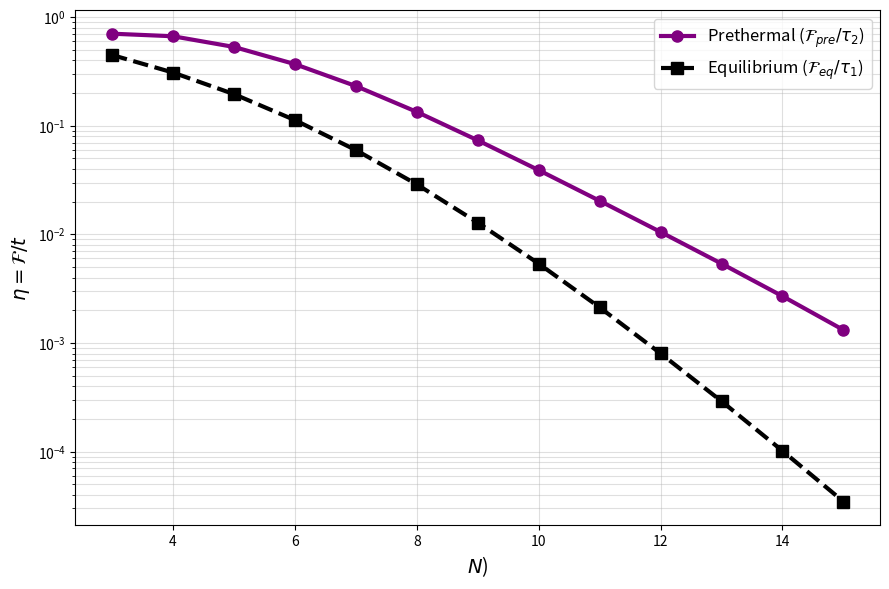

Generate this figure with matplotlib:
import numpy as np
import scipy.linalg as la
import matplotlib.pyplot as plt
from scipy.special import comb

# =============================================================================
# --- 1. PARÁMETROS DEL STAR MODEL ---
# =============================================================================
N_list = np.arange(3, 16) # Desde N=3 hasta N=15

a_values = [-0.711, 0.000, 0.894, 2.015, 3.398, 5.070, 7.052, 9.358, 11.998, 14.977,
            18.297, 21.960, 25.967, 30.318, 35.013, 40.053, 45.438, 51.168, 57.243, 63.664]
b_values = [0.711, 0.797, 0.894, 1.007, 1.133, 1.267, 1.410, 1.560, 1.714, 1.872,
            2.033, 2.196, 2.361, 2.527, 2.693, 2.861, 3.029, 3.198, 3.367, 3.537]

T_val = 1.0
dT = 0.001
gamma = 1.0

def f_glauber(dU, T):
    return 1.0 / (1.0 + np.exp(np.clip(dU / T, -700, 700)))

def build_star_matrix(N, a, b, T):
    dim = 2 * N
    M = np.zeros((dim, dim))
    E = np.zeros(dim)
    for k in range(N):
        E[k] = -a
        E[k + N] = a + 2*b*(2*k - N + 1)
        
    for k in range(N):
        idx_dn, idx_up = k, k + N
        if k < N - 1:
            M[idx_dn + 1, idx_dn] = 0.5 * gamma * (N - 1 - k)
            M[idx_up + 1, idx_up] = gamma * (N - 1 - k) * f_glauber(4*b, T)
        if k > 0:
            M[idx_dn - 1, idx_dn] = 0.5 * gamma * k
            M[idx_up - 1, idx_up] = gamma * k * f_glauber(-4*b, T)
        dU_central = E[idx_up] - E[idx_dn]
        M[idx_up, idx_dn] = gamma * f_glauber(dU_central, T)
        M[idx_dn, idx_up] = gamma * f_glauber(-dU_central, T)
        
    np.fill_diagonal(M, 0)
    np.fill_diagonal(M, -np.sum(M, axis=0))
    return M, E

# =============================================================================
# --- 2. CÁLCULO DE FIGURAS DE MÉRITO ---
# =============================================================================
eta_eq_list = []
eta_pre_list = []

print("Calculando eficiencias térmicas...")

for N in N_list:
    a, b = a_values[N-2], b_values[N-2]
    
    # Construcción de matrices
    M_base, E_base = build_star_matrix(N, a, b, T_val)
    M_up, _ = build_star_matrix(N, a, b, T_val + dT)
    M_dn, _ = build_star_matrix(N, a, b, T_val - dT)
    
    # 1. Tiempos de relajación
    evals = np.sort(np.real(la.eigvals(M_base)))[::-1]
    tau_1 = -1.0 / evals[1]
    tau_2 = -1.0 / evals[2]
    
    # 2. Información de Fisher en Equilibrio (Asintótica)
    # P_eq es la distribución de Boltzmann
    P_eq_base = np.exp(-E_base / T_val) / np.sum(np.exp(-E_base / T_val))
    P_eq_up = np.exp(-E_base / (T_val + dT)) / np.sum(np.exp(-E_base / (T_val + dT)))
    P_eq_dn = np.exp(-E_base / (T_val - dT)) / np.sum(np.exp(-E_base / (T_val - dT)))
    
    dP_eq_dT = (P_eq_up - P_eq_dn) / (2 * dT)
    F_eq = np.sum((dP_eq_dT**2) / (P_eq_base + 1e-20))
    
    # 3. Información de Fisher Pretermal
    # Condición Inicial (GS)
    P0 = np.zeros(2*N)
    P0[0] = 1.0  # Empezamos en el estado fundamental (Termómetro frío)
    
    # Evaluamos en la meseta pretermal (t = 5 * tau_2)
    t_pre = 5* tau_2
    
    P_pre_base = la.expm(M_base * t_pre) @ P0
    P_pre_up = la.expm(M_up * t_pre) @ P0
    P_pre_dn = la.expm(M_dn * t_pre) @ P0
    
    dP_pre_dT = (P_pre_up - P_pre_dn) / (2 * dT)
    F_pre = np.sum((dP_pre_dT**2) / (np.abs(P_pre_base) + 1e-20))
    
    # Guardamos las eficiencias (\eta = F / t)
    eta_eq_list.append(F_eq / tau_1)
    eta_pre_list.append(F_pre / tau_2)
    
    print(f"N={N:2d} | eta_pre = {F_pre/tau_2:.2e} | eta_eq = {F_eq/tau_1:.2e}")

# =============================================================================
# --- 3. GRÁFICA PARA EL SUPERVISOR ---
# =============================================================================
plt.figure(figsize=(9, 6))

plt.plot(N_list, eta_pre_list, marker='o', color='purple', lw=3, markersize=8, 
         label=r'Prethermal ($\mathcal{F}_{pre} / \tau_2$)')
plt.plot(N_list, eta_eq_list, marker='s', color='black', lw=3, markersize=8, linestyle='--',
         label=r'Equilibrium ($\mathcal{F}_{eq} / \tau_1$)')

plt.yscale('log')
plt.xlabel('$N$)', fontsize=14)
plt.ylabel('$\eta = \mathcal{F}/t$', fontsize=14)


plt.legend(fontsize=12, loc='upper right')
plt.grid(alpha=0.4, which='both')
plt.tight_layout()
plt.show()
